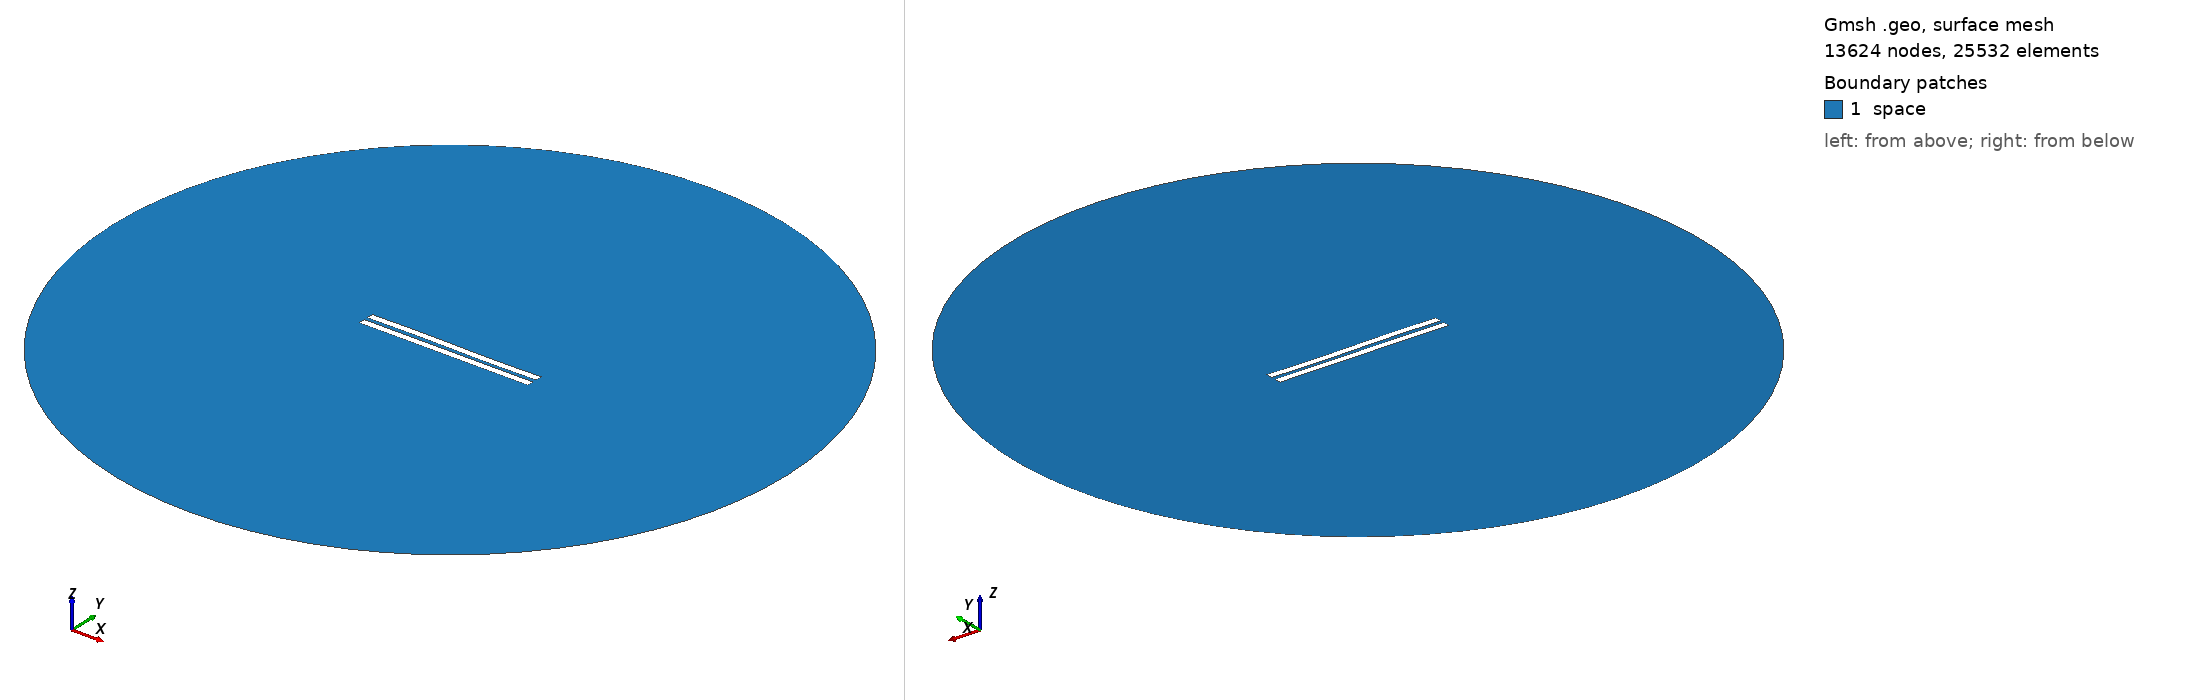

Gmsh geometry script, surface-meshed: 13624 nodes, 25532 surface elements. Boundary patches (legend numbers): 1 space. Left view from above one corner, right view from below the opposite corner. Legend entries are the model's physical surfaces. The drawing asked Gmsh for element sizes between 1% and 20% of the model's largest extent; the script's own settings can give other sizes.

=== 2698.geo (drawn) ===
//---------------------------------------
// Geometry kernel
//---------------------------------------

SetFactory("OpenCASCADE");



//---------------------------------------
// Parameters of the geometry
//---------------------------------------

// Overetch of the upper plate
overetch = 0.0;

// Distance between the plates
distance = 2.5;

// Discretization over the x axis (for the deformation)
nx = 50; 

// Length of the plate
L = 100 - overetch; 

// Number of modes
n = 4; 

// 1st mode coefficient
coeff(1) = -0.075;
beta(1) = 0.596864 * 3.1415926535 / L;

// 2nd mode coefficient
coeff(2) = 0.0;
beta(2) = 1.49418 * 3.1415926535 / L;

// 3rd mode coefficient
coeff(3) = 0.15;
beta(3) = 2.50025 * 3.1415926535 / L;

// 4th mode coefficient
coeff(4) = 0.0;
beta(4) = 3.49999 * 3.1415926535 / L;



//---------------------------------------
// Upper plate (deformed rectangle)
//---------------------------------------

// Coordiantes of the upper plate
xmin = -50;
xmax = 50 - overetch;

// Height of the upper plate
yheight = 4 - 2 * overetch;

// Indexes of the points
UpperID[] = {};
LowerID[] = {};
LeftID[] = {};
RightID[] = {};

// Point index
p = 1;

// Horizontal edges
For i In {1:nx}
    x = xmin + (i-1)*(xmax - xmin)/(nx-1);

    y_bottom = distance / 2 + overetch;
    For j In {1:n}
        C = (Cosh(beta(j)*L) + Cos(beta(j)*L)) / (Sinh(beta(j)*L) + Sin(beta(j)*L));
        y_bottom  = y_bottom + coeff(j) * (Cosh(beta(j)*(x+50)) - Cos(beta(j)*(x+50)) - C * (Sinh(beta(j)*(x+50)) - Sin(beta(j)*(x+50))));
    EndFor

    y_top = y_bottom + yheight;

    Point(p) = {x, y_top, 0, 1.0};
    UpperID[i] = p;
    p = p + 1;

    Point(p) = {x, y_bottom, 0, 1.0};
    LowerID[i] = p;
    p = p + 1;
EndFor

// Create point lists
UpperPts[] = {}; LowerPts[] = {};
For i In {1:nx}
  UpperPts[] += {UpperID[i]};
  LowerPts[] += {LowerID[i]};
EndFor

// Build splines
Spline(1) = {UpperPts[]};
Spline(2) = {LowerPts[]};
Line(3) = {LowerPts[nx-1], UpperPts[nx-1]};
Line(4) = {LowerPts[0], UpperPts[0]};

// Build the plane surface
Curve Loop(1) = {2, 3, -1, -4};
Plane Surface(1) = {1};



//---------------------------------------
// Lower plate (rectangle)
//---------------------------------------

// Vertices
Point(1001) = {-50, -1, 0, 1.0};
Point(1002) = { 50, -1, 0, 1.0};
Point(1003) = { 50,  -5, 0, 1.0};
Point(1004) = {-50,  -5, 0, 1.0};

// Edges
Line(5) = {1001, 1002};
Line(6) = {1002, 1003};
Line(7) = {1003, 1004};
Line(8) = {1004, 1001};

// Plane surface
Line Loop(2) = {5, 6, 7, 8};
Plane Surface(2) = {2}; 



//---------------------------------------
// Outer (fictious) boundary
//---------------------------------------

// Points
Point(1005) = {0, 0, 0};       // Center
Point(1006) = {200, 0, 0};     // Start point
Point(1007) = {0, 200, 0};     // 90 degrees
Point(1008) = {-200, 0, 0};    // 180 degrees
Point(1009) = {0, -200, 0};    // 270 degrees

// Circle arcs (each needs start, center, end)
Circle(9) = {1006, 1005, 1007};
Circle(10) = {1007, 1005, 1008};
Circle(11) = {1008, 1005, 1009};
Circle(12) = {1009, 1005, 1006};

// Plane surface for the entire domain
Curve Loop(3) = {9, 10, 11, 12};
Surface(3) = {3};

// Subtract the plates from the whole domain to obtain the actual domain where we want to solve the equations
BooleanDifference{ Surface{3}; Delete; }{ Surface{1}; Surface{2}; Delete; }




//---------------------------------------
// Transfinite Lines/Curves
//---------------------------------------

// Set the number of points on the boundaries
r = 7;

// Plates
Transfinite Curve {1, 2} = 50*r Using Progression 1;
Transfinite Curve {3, 4} = 2*r Using Progression 1;
Transfinite Line {5, 7} = 50*r Using Progression 1;
Transfinite Line {6, 8} = 2*r Using Progression 1;

// Outer boundary
Transfinite Line {9, 10, 11, 12} = 20 Using Progression 1;



//---------------------------------------
// Physical groups
//---------------------------------------                

// Physical curves (boundaries)
Physical Line("force_segment", 10) = {2};
Physical Line("upper_plate", 11) = {1, 3, 4};
Physical Line("lower_plate", 12) = {5, 6, 7, 8};
Physical Line("boundary", 20) = {9, 10, 11, 12};

// Physical Surfaces
Physical Surface("space", 30) = {3};



//---------------------------------------
// 6. Generate the Mesh
//---------------------------------------

// 2D mesh generation
Mesh 2;
